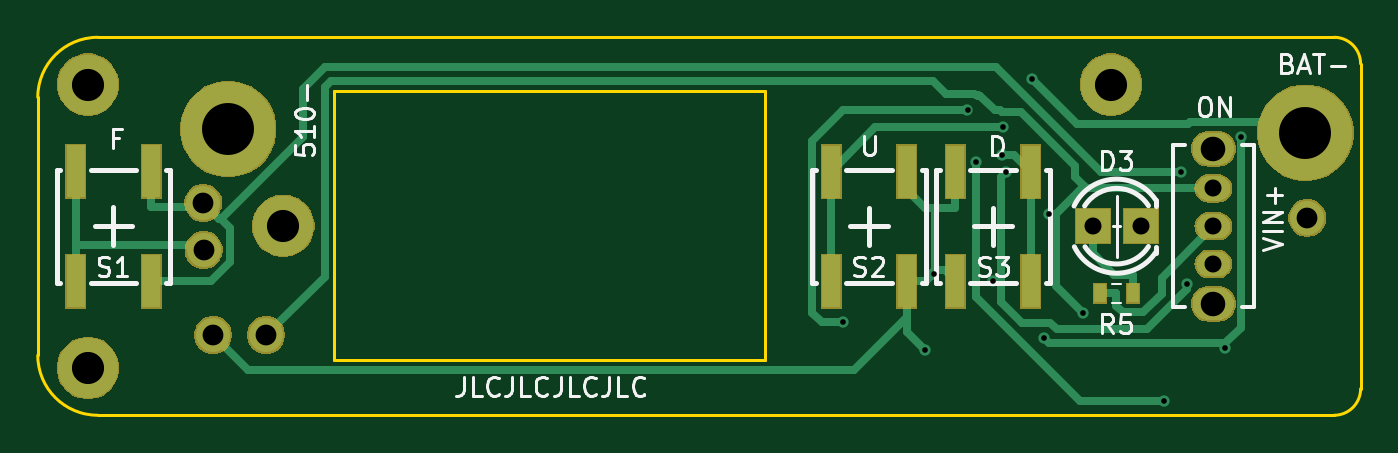
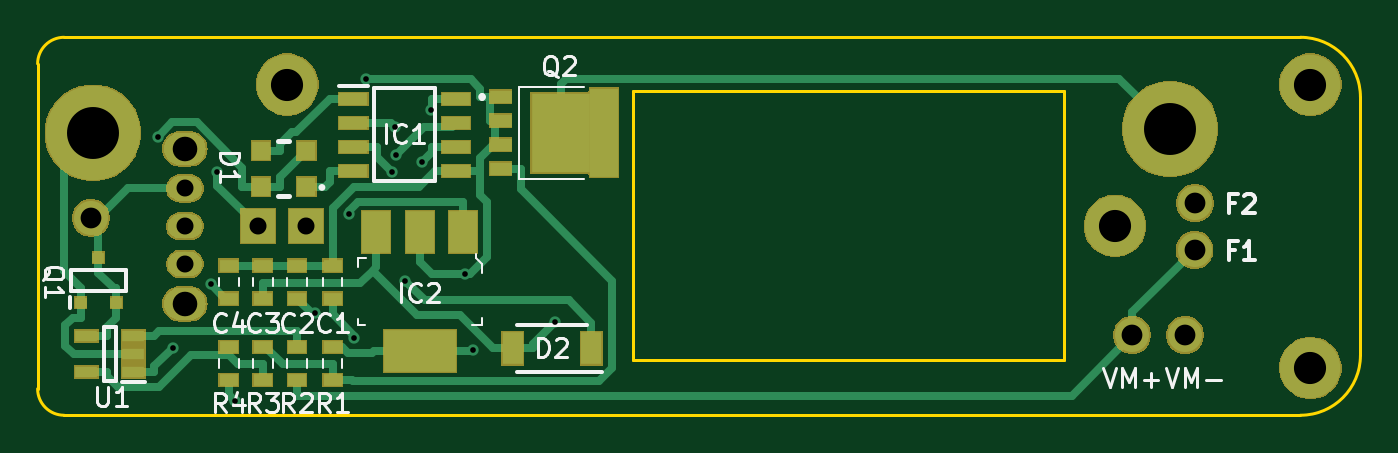
Circuit board: 11 layer files. Board 70.0 x 20.0 mm.
- bottom_copper: Voltrove MIC1557 PWM-B_Cu.gbr (17460 bytes)
- bottom_mask: Voltrove MIC1557 PWM-B_Mask.gbr (32744 bytes)
- paste: Voltrove MIC1557 PWM-B_Paste.gbr (2158 bytes)
- bottom_silk: Voltrove MIC1557 PWM-B_SilkS.gbr (14251 bytes)
- outline: Voltrove MIC1557 PWM-Edge_Cuts.gbr (1371 bytes)
- top_copper: Voltrove MIC1557 PWM-F_Cu.gbr (13359 bytes)
- top_mask: Voltrove MIC1557 PWM-F_Mask.gbr (26911 bytes)
- paste: Voltrove MIC1557 PWM-F_Paste.gbr (984 bytes)
- top_silk: Voltrove MIC1557 PWM-F_SilkS.gbr (13013 bytes)
- drill: Voltrove MIC1557 PWM-NPTH.drl (346 bytes)
- drill: Voltrove MIC1557 PWM-PTH.drl (1000 bytes)

=== bottom_copper: Voltrove MIC1557 PWM-B_Cu.gbr (17460 bytes, source omitted) ===
=== bottom_mask: Voltrove MIC1557 PWM-B_Mask.gbr (32744 bytes, source omitted) ===
=== paste: Voltrove MIC1557 PWM-B_Paste.gbr ===
G04 #@! TF.GenerationSoftware,KiCad,Pcbnew,5.1.0-unknown-ff73f69~82~ubuntu18.04.1*
G04 #@! TF.CreationDate,2019-04-01T01:27:23+02:00*
G04 #@! TF.ProjectId,Voltrove MIC1557 PWM,566f6c74-726f-4766-9520-4d4943313535,rev?*
G04 #@! TF.SameCoordinates,Original*
G04 #@! TF.FileFunction,Paste,Bot*
G04 #@! TF.FilePolarity,Positive*
%FSLAX46Y46*%
G04 Gerber Fmt 4.6, Leading zero omitted, Abs format (unit mm)*
G04 Created by KiCad (PCBNEW 5.1.0-unknown-ff73f69~82~ubuntu18.04.1) date 2019-04-01 01:27:23*
%MOMM*%
%LPD*%
G04 APERTURE LIST*
%ADD10R,1.000000X0.670000*%
%ADD11R,1.000000X1.000000*%
%ADD12R,1.120000X1.720000*%
%ADD13R,1.525000X0.650000*%
%ADD14R,1.500000X2.200000*%
%ADD15R,3.800000X2.200000*%
%ADD16R,0.620000X0.575000*%
%ADD17R,1.150000X0.700000*%
%ADD18R,3.100000X4.200000*%
%ADD19R,1.500000X4.700000*%
%ADD20R,1.200000X0.600000*%
G04 APERTURE END LIST*
D10*
X168900000Y-103975000D03*
X168900000Y-102225000D03*
X170800000Y-103975000D03*
X170800000Y-102225000D03*
X172600000Y-102225000D03*
X172600000Y-103975000D03*
X174400000Y-102225000D03*
X174400000Y-103975000D03*
D11*
X170300000Y-98050000D03*
X170300000Y-96150000D03*
X172700000Y-96150000D03*
X172700000Y-98050000D03*
D12*
X155225000Y-106600000D03*
X159375000Y-106600000D03*
D13*
X167812000Y-93395000D03*
X167812000Y-94665000D03*
X167812000Y-95935000D03*
X167812000Y-97205000D03*
X162388000Y-97205000D03*
X162388000Y-95935000D03*
X162388000Y-94665000D03*
X162388000Y-93395000D03*
D14*
X166600000Y-100450000D03*
X164300000Y-100450000D03*
X162000000Y-100450000D03*
D15*
X164300000Y-106750000D03*
D16*
X182250000Y-104188000D03*
X180350000Y-104188000D03*
X181300000Y-101812000D03*
D17*
X160025000Y-93295000D03*
X160025000Y-94565000D03*
X160025000Y-95835000D03*
X160025000Y-97105000D03*
D18*
X156850000Y-95200000D03*
D19*
X154550000Y-95200000D03*
D10*
X168900000Y-108275000D03*
X168900000Y-106525000D03*
X170800000Y-106525000D03*
X170800000Y-108275000D03*
X172600000Y-108275000D03*
X172600000Y-106525000D03*
X174400000Y-106525000D03*
X174400000Y-108275000D03*
D20*
X179450000Y-107850000D03*
X179450000Y-106900000D03*
X179450000Y-105950000D03*
X181950000Y-105950000D03*
X181950000Y-107850000D03*
M02*

=== bottom_silk: Voltrove MIC1557 PWM-B_SilkS.gbr (14251 bytes, source omitted) ===
=== outline: Voltrove MIC1557 PWM-Edge_Cuts.gbr ===
G04 #@! TF.GenerationSoftware,KiCad,Pcbnew,5.1.0-unknown-ff73f69~82~ubuntu18.04.1*
G04 #@! TF.CreationDate,2019-04-01T01:27:23+02:00*
G04 #@! TF.ProjectId,Voltrove MIC1557 PWM,566f6c74-726f-4766-9520-4d4943313535,rev?*
G04 #@! TF.SameCoordinates,Original*
G04 #@! TF.FileFunction,Profile,NP*
%FSLAX46Y46*%
G04 Gerber Fmt 4.6, Leading zero omitted, Abs format (unit mm)*
G04 Created by KiCad (PCBNEW 5.1.0-unknown-ff73f69~82~ubuntu18.04.1) date 2019-04-01 01:27:23*
%MOMM*%
%LPD*%
G04 APERTURE LIST*
%ADD10C,0.150000*%
G04 APERTURE END LIST*
D10*
X117696100Y-110143600D02*
X183121100Y-110143600D01*
X117696100Y-110143599D02*
G75*
G02X114521100Y-106968600I218J3175218D01*
G01*
X152998100Y-92961600D02*
X130198100Y-92961600D01*
X130198100Y-107221600D02*
X152998100Y-107221600D01*
X152998100Y-107221600D02*
X152998100Y-92961600D01*
X130198100Y-92961600D02*
X130198100Y-107221600D01*
X183121100Y-110143600D02*
X183121100Y-110143600D01*
X114521100Y-93318600D02*
X114521100Y-106968600D01*
X183121100Y-90143599D02*
G75*
G02X184521100Y-91543600I172J-1399828D01*
G01*
X184521100Y-106293600D02*
X184521100Y-91543600D01*
X114521100Y-93318599D02*
G75*
G02X117696100Y-90143600I3175218J-219D01*
G01*
X184521100Y-108743599D02*
G75*
G02X183121100Y-110143600I-1399828J-173D01*
G01*
X184521100Y-108743600D02*
X184521100Y-106293600D01*
X183121100Y-90143600D02*
X117696100Y-90143600D01*
M02*

=== top_copper: Voltrove MIC1557 PWM-F_Cu.gbr (13359 bytes, source omitted) ===
=== top_mask: Voltrove MIC1557 PWM-F_Mask.gbr (26911 bytes, source omitted) ===
=== paste: Voltrove MIC1557 PWM-F_Paste.gbr ===
G04 #@! TF.GenerationSoftware,KiCad,Pcbnew,5.1.0-unknown-ff73f69~82~ubuntu18.04.1*
G04 #@! TF.CreationDate,2019-04-01T01:27:23+02:00*
G04 #@! TF.ProjectId,Voltrove MIC1557 PWM,566f6c74-726f-4766-9520-4d4943313535,rev?*
G04 #@! TF.SameCoordinates,Original*
G04 #@! TF.FileFunction,Paste,Top*
G04 #@! TF.FilePolarity,Positive*
%FSLAX46Y46*%
G04 Gerber Fmt 4.6, Leading zero omitted, Abs format (unit mm)*
G04 Created by KiCad (PCBNEW 5.1.0-unknown-ff73f69~82~ubuntu18.04.1) date 2019-04-01 01:27:23*
%MOMM*%
%LPD*%
G04 APERTURE LIST*
%ADD10R,0.796800X2.596800*%
%ADD11R,0.670000X1.000000*%
G04 APERTURE END LIST*
D10*
X120523000Y-97244000D03*
X120523000Y-103044000D03*
X116523000Y-97244000D03*
X116523000Y-103044000D03*
X160510000Y-97250000D03*
X160510000Y-103050000D03*
X156510000Y-97250000D03*
X156510000Y-103050000D03*
X167070000Y-97250000D03*
X167070000Y-103050000D03*
X163070000Y-97250000D03*
X163070000Y-103050000D03*
D11*
X172475000Y-103700000D03*
X170725000Y-103700000D03*
M02*

=== top_silk: Voltrove MIC1557 PWM-F_SilkS.gbr (13013 bytes, source omitted) ===
=== drill: Voltrove MIC1557 PWM-NPTH.drl ===
M48
; DRILL file {KiCad 5.1.0-unknown-ff73f69~82~ubuntu18.04.1} date Mon 01 Apr 2019 01:27:19 AM CEST
; FORMAT={-:-/ absolute / metric / decimal}
; #@! TF.CreationDate,2019-04-01T01:27:19+02:00
; #@! TF.GenerationSoftware,Kicad,Pcbnew,5.1.0-unknown-ff73f69~82~ubuntu18.04.1
; #@! TF.FileFunction,NonPlated,1,2,NPTH
FMAT,2
METRIC
%
G90
G05
T0
M30

=== drill: Voltrove MIC1557 PWM-PTH.drl ===
M48
; DRILL file {KiCad 5.1.0-unknown-ff73f69~82~ubuntu18.04.1} date Mon 01 Apr 2019 01:27:19 AM CEST
; FORMAT={-:-/ absolute / metric / decimal}
; #@! TF.CreationDate,2019-04-01T01:27:19+02:00
; #@! TF.GenerationSoftware,Kicad,Pcbnew,5.1.0-unknown-ff73f69~82~ubuntu18.04.1
; #@! TF.FileFunction,Plated,1,2,PTH
FMAT,2
METRIC
T1C0.300
T2C0.900
T3C1.100
T4C1.300
T5C1.700
T6C2.750
%
G90
G05
T1
X157.129Y-105.214
X161.47Y-106.712
X161.92Y-102.673
X163.719Y-94.001
X164.193Y-96.759
X165.07Y-103.033
X165.557Y-96.358
X165.589Y-94.914
X165.78Y-97.268
X167.133Y-92.363
X167.77Y-106.053
X168.025Y-99.515
X169.847Y-104.749
X174.1Y-109.372
X175.038Y-97.278
X175.344Y-103.219
X177.365Y-106.565
X178.175Y-95.424
T2
X170.34Y-100.144
X172.88Y-100.144
X176.73Y-98.14
X176.73Y-100.14
X176.73Y-102.14
T3
X123.3Y-101.4
X181.7Y-99.7
X126.6Y-105.9
X123.8Y-105.9
X123.28Y-98.91
T4
X176.73Y-96.04
X176.73Y-104.24
T5
X117.169Y-107.644
X117.169Y-92.644
X171.309Y-92.644
X127.515Y-100.115
T6
X124.6Y-95.0
X181.6Y-95.2
T0
M30
